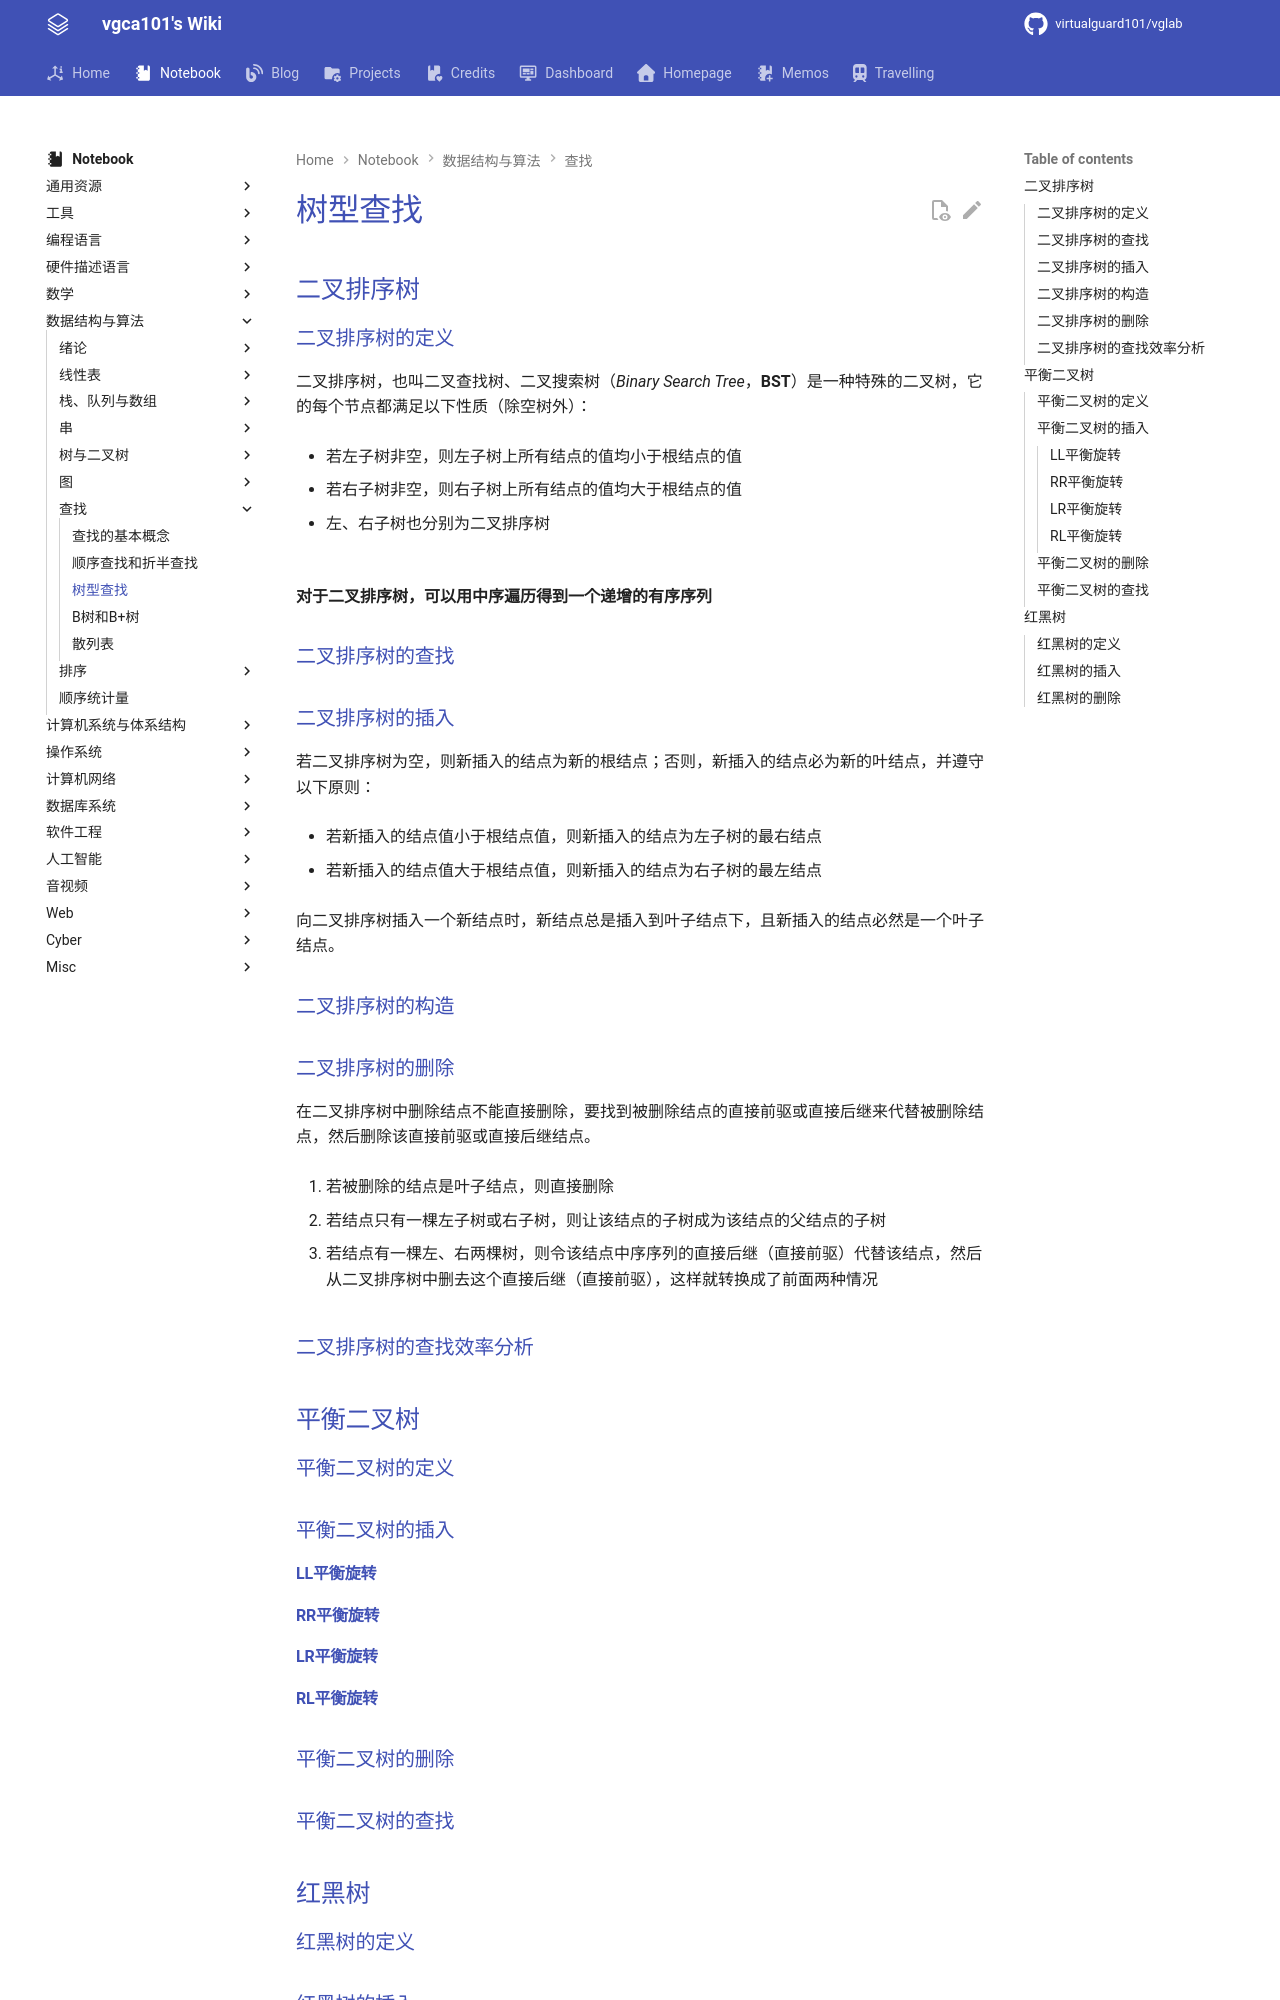

repository: virtualguard101/wiki · page: note/dsa/408/树型查找/index.html · generator: mkdocs

---
date: 2026-01-13 15:23:55
title: 树型查找
permalink: tree-search
publish: true
tags:
  - 数据结构
  - 考研408
---

# 树型查找

## 二叉排序树

### 二叉排序树的定义

二叉排序树，也叫二叉查找树、二叉搜索树（*Binary Search Tree*，**BST**）是一种特殊的二叉树，它的每个节点都满足以下性质（除空树外）：

- 若左子树非空，则左子树上所有结点的值均小于根结点的值

- 若右子树非空，则右子树上所有结点的值均大于根结点的值

- 左、右子树也分别为二叉排序树

![](assets/tree-search/sort-binary.png)

<div class="text-center-container">
    <strong>对于二叉排序树，可以用中序遍历得到一个递增的有序序列</strong>
</div>

### 二叉排序树的查找

### 二叉排序树的插入

若二叉排序树为空，则新插入的结点为新的根结点；否则，新插入的结点必为新的叶结点，并遵守以下原则：

- 若新插入的结点值小于根结点值，则新插入的结点为左子树的最右结点

- 若新插入的结点值大于根结点值，则新插入的结点为右子树的最左结点

向二叉排序树插入一个新结点时，新结点总是插入到叶子结点下，且新插入的结点必然是一个叶子结点。

### 二叉排序树的构造

### 二叉排序树的删除

在二叉排序树中删除结点不能直接删除，要找到被删除结点的直接前驱或直接后继来代替被删除结点，然后删除该直接前驱或直接后继结点。

1. 若被删除的结点是叶子结点，则直接删除

2. 若结点只有一棵左子树或右子树，则让该结点的子树成为该结点的父结点的子树

3. 若结点有一棵左、右两棵树，则令该结点中序序列的直接后继（直接前驱）代替该结点，然后从二叉排序树中删去这个直接后继（直接前驱），这样就转换成了前面两种情况

### 二叉排序树的查找效率分析

## 平衡二叉树
